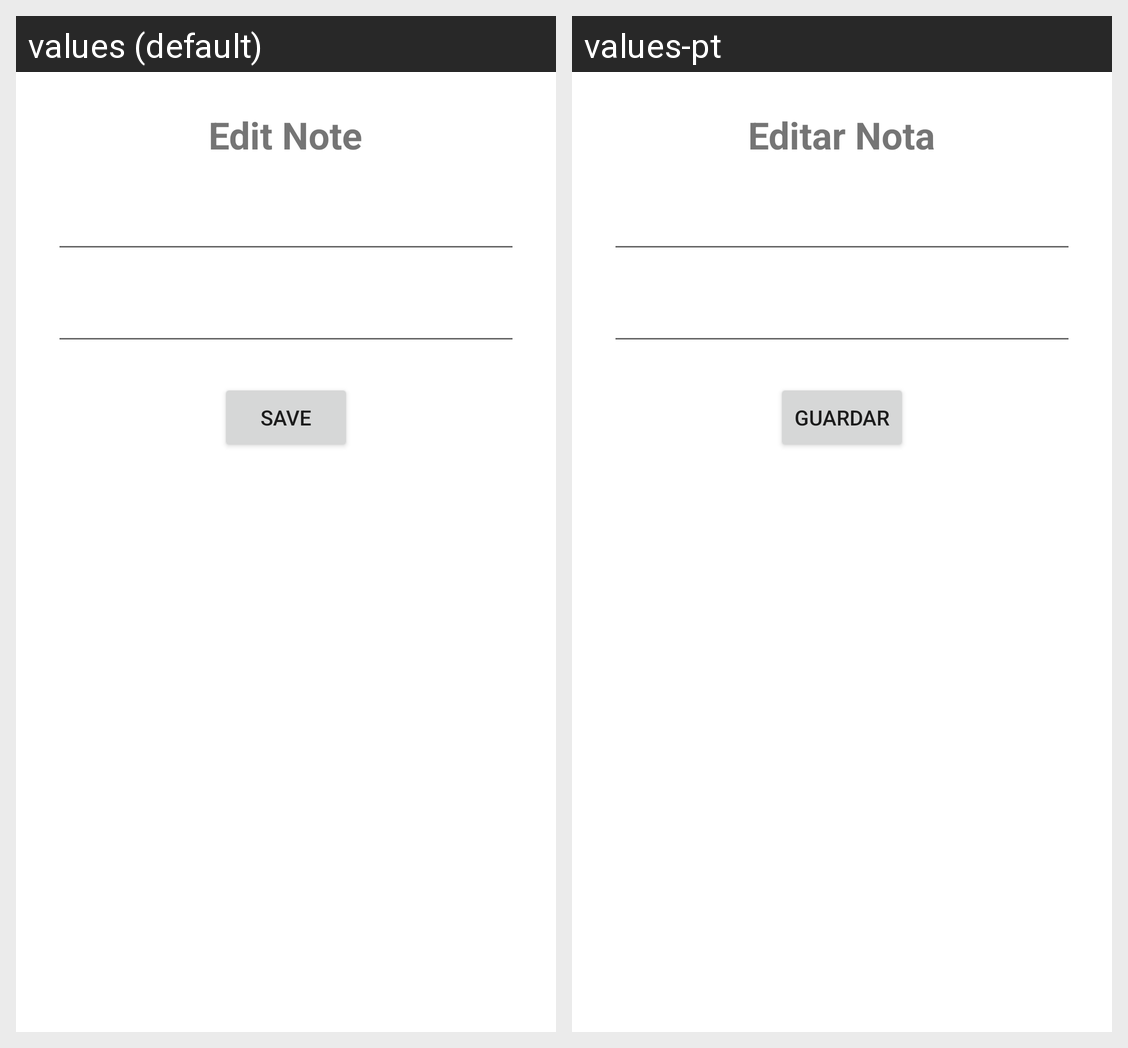

Locale-by-locale string values for the Android screen shown in this grid:
Android screen res/layout/edit_notes.xml rendered under 2 locales, left to right: values (default), values-pt. Device: Nexus 5 (rendered at 1080×1920; each locale shown at half size, 540×960, under a caption strip naming it); theme Theme.ProblemsCityApp.
Strings drawn on this screen, with the default value and each locale's value (text and hints the layout hard-codes, and strings that could not be matched under every locale, appear in the picture but are not listed):

edit_note
  values: Edit Note
  values-pt: Editar Nota

save
  values: Save
  values-pt: Guardar
